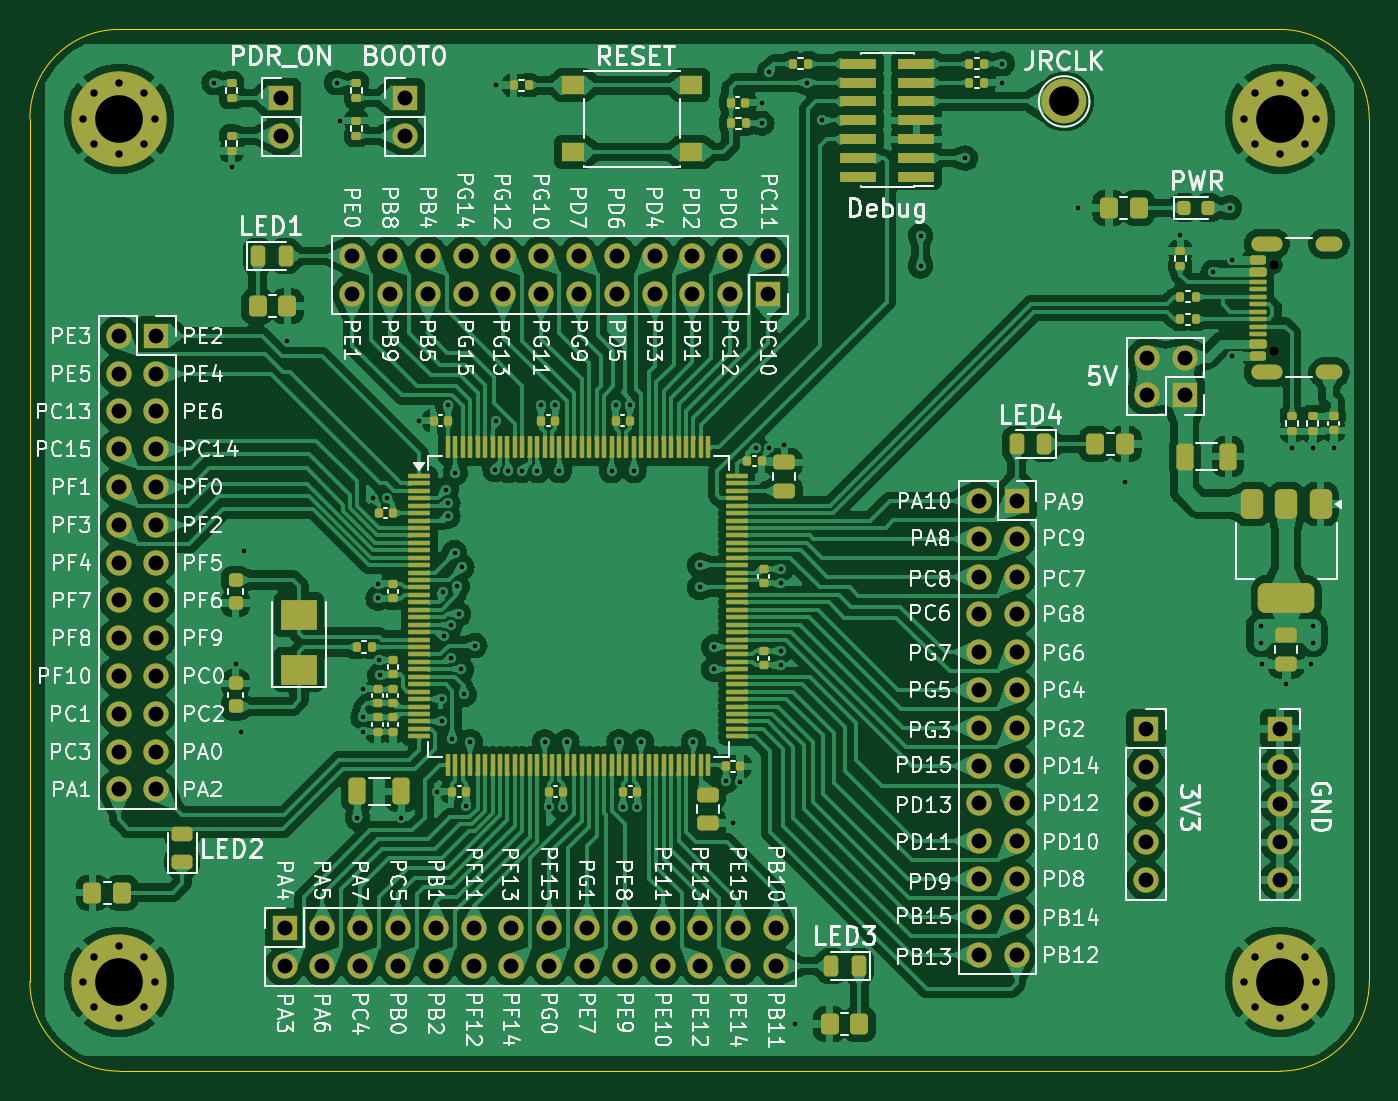
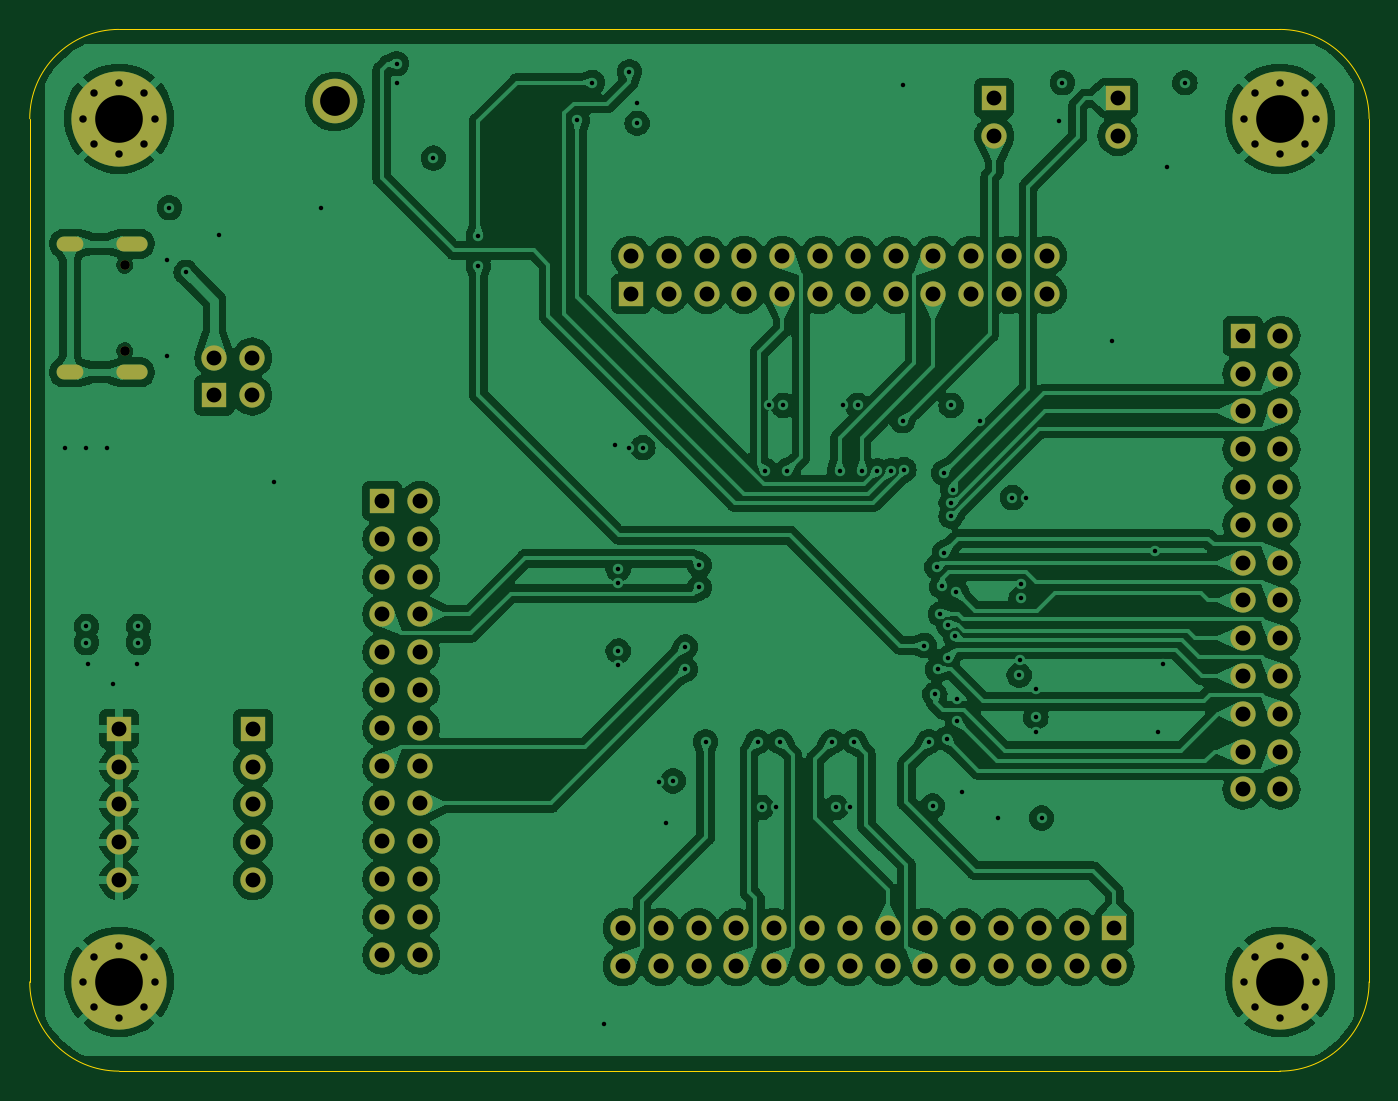
Circuit board: 12 layer files. Board 90.0 x 70.0 mm.
- bottom_copper: pcb723-B_Cu.gbr (230431 bytes)
- bottom_mask: pcb723-B_Mask.gbr (4783 bytes)
- paste: pcb723-B_Paste.gbr (459 bytes)
- bottom_silk: pcb723-B_Silkscreen.gbr (460 bytes)
- outline: pcb723-Edge_Cuts.gbr (895 bytes)
- top_copper: pcb723-F_Cu.gbr (514742 bytes)
- top_mask: pcb723-F_Mask.gbr (16045 bytes)
- paste: pcb723-F_Paste.gbr (11891 bytes)
- top_silk: pcb723-F_Silkscreen.gbr (199003 bytes)
- inner_copper: pcb723-In1_Cu.gbr (180875 bytes)
- inner_copper: pcb723-In2_Cu.gbr (197255 bytes)
- drill: pcb723.drl (4149 bytes)

=== bottom_copper: pcb723-B_Cu.gbr (230431 bytes, source omitted) ===
=== bottom_mask: pcb723-B_Mask.gbr ===
%TF.GenerationSoftware,KiCad,Pcbnew,8.0.1*%
%TF.CreationDate,2024-03-16T09:18:20+01:00*%
%TF.ProjectId,pcb723,70636237-3233-42e6-9b69-6361645f7063,rev?*%
%TF.SameCoordinates,PX55d4a80PY68e7780*%
%TF.FileFunction,Soldermask,Bot*%
%TF.FilePolarity,Negative*%
%FSLAX46Y46*%
G04 Gerber Fmt 4.6, Leading zero omitted, Abs format (unit mm)*
G04 Created by KiCad (PCBNEW 8.0.1) date 2024-03-16 09:18:20*
%MOMM*%
%LPD*%
G01*
G04 APERTURE LIST*
%ADD10R,1.700000X1.700000*%
%ADD11O,1.700000X1.700000*%
%ADD12C,3.000000*%
%ADD13C,0.800000*%
%ADD14C,6.400000*%
%ADD15C,0.650000*%
%ADD16O,2.100000X1.000000*%
%ADD17O,1.800000X1.000000*%
G04 APERTURE END LIST*
D10*
%TO.C,J6*%
X66300000Y38310000D03*
D11*
X63760000Y38310000D03*
X66300000Y35770000D03*
X63760000Y35770000D03*
X66300000Y33230000D03*
X63760000Y33230000D03*
X66300000Y30690000D03*
X63760000Y30690000D03*
X66300000Y28150000D03*
X63760000Y28150000D03*
X66300000Y25610000D03*
X63760000Y25610000D03*
X66300000Y23070000D03*
X63760000Y23070000D03*
X66300000Y20530000D03*
X63760000Y20530000D03*
X66300000Y17990000D03*
X63760000Y17990000D03*
X66300000Y15450000D03*
X63760000Y15450000D03*
X66300000Y12910000D03*
X63760000Y12910000D03*
X66300000Y10370000D03*
X63760000Y10370000D03*
X66300000Y7830000D03*
X63760000Y7830000D03*
%TD*%
D10*
%TO.C,J2*%
X16900000Y65390000D03*
D11*
X16900000Y62850000D03*
%TD*%
D10*
%TO.C,J11*%
X84000000Y23000000D03*
D11*
X84000000Y20460000D03*
X84000000Y17920000D03*
X84000000Y15380000D03*
X84000000Y12840000D03*
%TD*%
D10*
%TO.C,J9*%
X49600000Y52240000D03*
D11*
X49600000Y54780000D03*
X47060000Y52240000D03*
X47060000Y54780000D03*
X44520000Y52240000D03*
X44520000Y54780000D03*
X41980000Y52240000D03*
X41980000Y54780000D03*
X39440000Y52240000D03*
X39440000Y54780000D03*
X36900000Y52240000D03*
X36900000Y54780000D03*
X34360000Y52240000D03*
X34360000Y54780000D03*
X31820000Y52240000D03*
X31820000Y54780000D03*
X29280000Y52240000D03*
X29280000Y54780000D03*
X26740000Y52240000D03*
X26740000Y54780000D03*
X24200000Y52240000D03*
X24200000Y54780000D03*
X21660000Y52240000D03*
X21660000Y54780000D03*
%TD*%
D10*
%TO.C,J7*%
X17120000Y9600000D03*
D11*
X17120000Y7060000D03*
X19660000Y9600000D03*
X19660000Y7060000D03*
X22200000Y9600000D03*
X22200000Y7060000D03*
X24740000Y9600000D03*
X24740000Y7060000D03*
X27280000Y9600000D03*
X27280000Y7060000D03*
X29820000Y9600000D03*
X29820000Y7060000D03*
X32360000Y9600000D03*
X32360000Y7060000D03*
X34900000Y9600000D03*
X34900000Y7060000D03*
X37440000Y9600000D03*
X37440000Y7060000D03*
X39980000Y9600000D03*
X39980000Y7060000D03*
X42520000Y9600000D03*
X42520000Y7060000D03*
X45060000Y9600000D03*
X45060000Y7060000D03*
X47600000Y9600000D03*
X47600000Y7060000D03*
X50140000Y9600000D03*
X50140000Y7060000D03*
%TD*%
D12*
%TO.C,TP1*%
X69500000Y65160000D03*
%TD*%
D10*
%TO.C,J1*%
X25190000Y65390000D03*
D11*
X25190000Y62850000D03*
%TD*%
D10*
%TO.C,J4*%
X77590000Y45405000D03*
D11*
X77590000Y47945000D03*
X75050000Y45405000D03*
X75050000Y47945000D03*
%TD*%
D13*
%TO.C,H3*%
X3600000Y6000000D03*
X4302944Y7697056D03*
X4302944Y4302944D03*
X6000000Y8400000D03*
D14*
X6000000Y6000000D03*
D13*
X6000000Y3600000D03*
X7697056Y7697056D03*
X7697056Y4302944D03*
X8400000Y6000000D03*
%TD*%
D10*
%TO.C,J8*%
X8500000Y49410000D03*
D11*
X5960000Y49410000D03*
X8500000Y46870000D03*
X5960000Y46870000D03*
X8500000Y44330000D03*
X5960000Y44330000D03*
X8500000Y41790000D03*
X5960000Y41790000D03*
X8500000Y39250000D03*
X5960000Y39250000D03*
X8500000Y36710000D03*
X5960000Y36710000D03*
X8500000Y34170000D03*
X5960000Y34170000D03*
X8500000Y31630000D03*
X5960000Y31630000D03*
X8500000Y29090000D03*
X5960000Y29090000D03*
X8500000Y26550000D03*
X5960000Y26550000D03*
X8500000Y24010000D03*
X5960000Y24010000D03*
X8500000Y21470000D03*
X5960000Y21470000D03*
X8500000Y18930000D03*
X5960000Y18930000D03*
%TD*%
D15*
%TO.C,J5*%
X83630000Y48390000D03*
X83630000Y54170000D03*
D16*
X83130000Y46960000D03*
D17*
X87310000Y46960000D03*
D16*
X83130000Y55600000D03*
D17*
X87310000Y55600000D03*
%TD*%
D13*
%TO.C,H2*%
X81600000Y64000000D03*
X82302944Y65697056D03*
X82302944Y62302944D03*
X84000000Y66400000D03*
D14*
X84000000Y64000000D03*
D13*
X84000000Y61600000D03*
X85697056Y65697056D03*
X85697056Y62302944D03*
X86400000Y64000000D03*
%TD*%
%TO.C,H1*%
X3600000Y64000000D03*
X4302944Y65697056D03*
X4302944Y62302944D03*
X6000000Y66400000D03*
D14*
X6000000Y64000000D03*
D13*
X6000000Y61600000D03*
X7697056Y65697056D03*
X7697056Y62302944D03*
X8400000Y64000000D03*
%TD*%
%TO.C,H4*%
X81600000Y6000000D03*
X82302944Y7697056D03*
X82302944Y4302944D03*
X84000000Y8400000D03*
D14*
X84000000Y6000000D03*
D13*
X84000000Y3600000D03*
X85697056Y7697056D03*
X85697056Y4302944D03*
X86400000Y6000000D03*
%TD*%
D10*
%TO.C,J10*%
X75000000Y23000000D03*
D11*
X75000000Y20460000D03*
X75000000Y17920000D03*
X75000000Y15380000D03*
X75000000Y12840000D03*
%TD*%
M02*

=== paste: pcb723-B_Paste.gbr ===
%TF.GenerationSoftware,KiCad,Pcbnew,8.0.1*%
%TF.CreationDate,2024-03-16T09:18:08+01:00*%
%TF.ProjectId,pcb723,70636237-3233-42e6-9b69-6361645f7063,rev?*%
%TF.SameCoordinates,PX55d4a80PY68e7780*%
%TF.FileFunction,Paste,Bot*%
%TF.FilePolarity,Positive*%
%FSLAX46Y46*%
G04 Gerber Fmt 4.6, Leading zero omitted, Abs format (unit mm)*
G04 Created by KiCad (PCBNEW 8.0.1) date 2024-03-16 09:18:08*
%MOMM*%
%LPD*%
G01*
G04 APERTURE LIST*
G04 APERTURE END LIST*
M02*

=== bottom_silk: pcb723-B_Silkscreen.gbr ===
%TF.GenerationSoftware,KiCad,Pcbnew,8.0.1*%
%TF.CreationDate,2024-03-16T09:18:14+01:00*%
%TF.ProjectId,pcb723,70636237-3233-42e6-9b69-6361645f7063,rev?*%
%TF.SameCoordinates,PX55d4a80PY68e7780*%
%TF.FileFunction,Legend,Bot*%
%TF.FilePolarity,Positive*%
%FSLAX46Y46*%
G04 Gerber Fmt 4.6, Leading zero omitted, Abs format (unit mm)*
G04 Created by KiCad (PCBNEW 8.0.1) date 2024-03-16 09:18:14*
%MOMM*%
%LPD*%
G01*
G04 APERTURE LIST*
G04 APERTURE END LIST*
M02*

=== outline: pcb723-Edge_Cuts.gbr ===
%TF.GenerationSoftware,KiCad,Pcbnew,8.0.1*%
%TF.CreationDate,2024-03-16T09:18:23+01:00*%
%TF.ProjectId,pcb723,70636237-3233-42e6-9b69-6361645f7063,rev?*%
%TF.SameCoordinates,PX55d4a80PY68e7780*%
%TF.FileFunction,Profile,NP*%
%FSLAX46Y46*%
G04 Gerber Fmt 4.6, Leading zero omitted, Abs format (unit mm)*
G04 Created by KiCad (PCBNEW 8.0.1) date 2024-03-16 09:18:23*
%MOMM*%
%LPD*%
G01*
G04 APERTURE LIST*
%TA.AperFunction,Profile*%
%ADD10C,0.050000*%
%TD*%
G04 APERTURE END LIST*
D10*
X90000000Y6000000D02*
X90000000Y64000000D01*
X6000000Y0D02*
X84000000Y0D01*
X84000000Y70000000D02*
X6000000Y70000000D01*
X0Y64000000D02*
X0Y6000000D01*
X0Y64000000D02*
G75*
G02*
X6000000Y70000000I6000000J0D01*
G01*
X90000000Y6000000D02*
G75*
G02*
X84000000Y0I-6000000J0D01*
G01*
X6000000Y0D02*
G75*
G02*
X0Y6000000I0J6000000D01*
G01*
X84000000Y70000000D02*
G75*
G02*
X90000000Y64000000I0J-6000000D01*
G01*
M02*

=== top_copper: pcb723-F_Cu.gbr (514742 bytes, source omitted) ===
=== top_mask: pcb723-F_Mask.gbr (16045 bytes, source omitted) ===
=== paste: pcb723-F_Paste.gbr (11891 bytes, source omitted) ===
=== top_silk: pcb723-F_Silkscreen.gbr (199003 bytes, source omitted) ===
=== inner_copper: pcb723-In1_Cu.gbr (180875 bytes, source omitted) ===
=== inner_copper: pcb723-In2_Cu.gbr (197255 bytes, source omitted) ===
=== drill: pcb723.drl ===
M48
; DRILL file {KiCad 8.0.1} date 2024-03-16T09:17:41+0100
; FORMAT={-:-/ absolute / metric / decimal}
; #@! TF.CreationDate,2024-03-16T09:17:41+01:00
; #@! TF.GenerationSoftware,Kicad,Pcbnew,8.0.1
; #@! TF.FileFunction,MixedPlating,1,4
FMAT,2
METRIC
; #@! TA.AperFunction,Plated,PTH,ViaDrill
T1C0.300
; #@! TA.AperFunction,Plated,PTH,ComponentDrill
T2C0.500
; #@! TA.AperFunction,Plated,PTH,ComponentDrill
T3C0.600
; #@! TA.AperFunction,Plated,PTH,ComponentDrill
T4C1.000
; #@! TA.AperFunction,Plated,PTH,ComponentDrill
T5C2.000
; #@! TA.AperFunction,Plated,PTH,ComponentDrill
T6C3.200
; #@! TA.AperFunction,NonPlated,NPTH,ComponentDrill
T7C0.650
%
G90
G05
T1
X12.38Y66.41
X13.56Y60.78
X13.82Y27.35
X14.19Y22.79
X14.37Y34.97
X17.31Y49.03
X20.62Y66.41
X20.83Y63.87
X22.005Y17.01
X22.39Y25.7
X22.39Y23.77
X22.39Y22.81
X23.07Y38.514
X23.39Y32.73
X23.39Y31.77
X23.49Y27.63
X23.516Y26.614
X23.97Y38.54
X24.955Y17.04
X26.12Y43.71
X27.35Y18.775
X27.67Y25.0
X27.67Y23.5
X27.73Y32.17
X27.81Y29.22
X27.98Y39.08
X28.084Y38.186
X28.087Y44.73
X28.099Y37.286
X28.266Y29.996
X28.272Y27.757
X28.38Y22.33
X28.55Y34.845
X28.587Y40.2
X28.72Y32.57
X28.809Y30.714
X28.993Y27.0
X29.04Y33.87
X29.18Y25.31
X29.325Y17.81
X29.587Y22.13
X29.9Y28.6
X31.253Y40.425
X31.34Y66.25
X31.35Y43.7
X32.15Y40.35
X33.05Y40.35
X34.087Y40.36
X34.36Y44.73
X34.587Y22.13
X34.86Y17.72
X35.32Y44.73
X35.587Y40.36
X35.82Y17.72
X36.087Y22.13
X39.087Y40.36
X39.36Y44.73
X39.587Y22.13
X39.86Y17.72
X40.32Y44.73
X40.59Y40.36
X40.82Y17.72
X41.087Y22.13
X44.587Y22.13
X45.0Y34.0
X45.0Y32.5
X45.95Y28.5
X45.95Y27.0
X46.77Y19.5
X47.22Y16.68
X47.73Y19.4
X48.8Y41.9
X49.18Y65.08
X49.19Y63.69
X49.7Y67.15
X49.7Y41.9
X50.46Y33.73
X50.46Y32.77
X50.46Y28.23
X50.46Y27.27
X50.7Y42.1
X51.44Y3.16
X52.2Y66.43
X53.2Y63.89
X59.85Y56.15
X59.85Y54.1
X62.87Y61.35
X65.35Y67.7
X65.35Y66.43
X70.41Y58.01
X73.6Y39.6
X77.3Y56.2
X79.5Y53.68
X80.623Y58.01
X80.8Y54.53
X80.8Y48.03
X82.7Y29.9
X82.7Y28.8
X82.8Y27.375
X84.432Y26.0
X84.8Y41.9
X86.1Y27.375
X86.2Y41.9
X86.2Y29.9
X86.2Y28.8
X87.6Y41.9
T2
X3.6Y64.0
X3.6Y6.0
X4.303Y65.697
X4.303Y62.303
X4.303Y7.697
X4.303Y4.303
X6.0Y66.4
X6.0Y61.6
X6.0Y8.4
X6.0Y3.6
X7.697Y65.697
X7.697Y62.303
X7.697Y7.697
X7.697Y4.303
X8.4Y64.0
X8.4Y6.0
X81.6Y64.0
X81.6Y6.0
X82.303Y65.697
X82.303Y62.303
X82.303Y7.697
X82.303Y4.303
X84.0Y66.4
X84.0Y61.6
X84.0Y8.4
X84.0Y3.6
X85.697Y65.697
X85.697Y62.303
X85.697Y7.697
X85.697Y4.303
X86.4Y64.0
X86.4Y6.0
T4
X5.96Y49.41
X5.96Y46.87
X5.96Y44.33
X5.96Y41.79
X5.96Y39.25
X5.96Y36.71
X5.96Y34.17
X5.96Y31.63
X5.96Y29.09
X5.96Y26.55
X5.96Y24.01
X5.96Y21.47
X5.96Y18.93
X8.5Y49.41
X8.5Y46.87
X8.5Y44.33
X8.5Y41.79
X8.5Y39.25
X8.5Y36.71
X8.5Y34.17
X8.5Y31.63
X8.5Y29.09
X8.5Y26.55
X8.5Y24.01
X8.5Y21.47
X8.5Y18.93
X16.9Y65.39
X16.9Y62.85
X17.12Y9.6
X17.12Y7.06
X19.66Y9.6
X19.66Y7.06
X21.66Y54.78
X21.66Y52.24
X22.2Y9.6
X22.2Y7.06
X24.2Y54.78
X24.2Y52.24
X24.74Y9.6
X24.74Y7.06
X25.19Y65.39
X25.19Y62.85
X26.74Y54.78
X26.74Y52.24
X27.28Y9.6
X27.28Y7.06
X29.28Y54.78
X29.28Y52.24
X29.82Y9.6
X29.82Y7.06
X31.82Y54.78
X31.82Y52.24
X32.36Y9.6
X32.36Y7.06
X34.36Y54.78
X34.36Y52.24
X34.9Y9.6
X34.9Y7.06
X36.9Y54.78
X36.9Y52.24
X37.44Y9.6
X37.44Y7.06
X39.44Y54.78
X39.44Y52.24
X39.98Y9.6
X39.98Y7.06
X41.98Y54.78
X41.98Y52.24
X42.52Y9.6
X42.52Y7.06
X44.52Y54.78
X44.52Y52.24
X45.06Y9.6
X45.06Y7.06
X47.06Y54.78
X47.06Y52.24
X47.6Y9.6
X47.6Y7.06
X49.6Y54.78
X49.6Y52.24
X50.14Y9.6
X50.14Y7.06
X63.76Y38.31
X63.76Y35.77
X63.76Y33.23
X63.76Y30.69
X63.76Y28.15
X63.76Y25.61
X63.76Y23.07
X63.76Y20.53
X63.76Y17.99
X63.76Y15.45
X63.76Y12.91
X63.76Y10.37
X63.76Y7.83
X66.3Y38.31
X66.3Y35.77
X66.3Y33.23
X66.3Y30.69
X66.3Y28.15
X66.3Y25.61
X66.3Y23.07
X66.3Y20.53
X66.3Y17.99
X66.3Y15.45
X66.3Y12.91
X66.3Y10.37
X66.3Y7.83
X75.0Y23.0
X75.0Y20.46
X75.0Y17.92
X75.0Y15.38
X75.0Y12.84
X75.05Y47.945
X75.05Y45.405
X77.59Y47.945
X77.59Y45.405
X84.0Y23.0
X84.0Y20.46
X84.0Y17.92
X84.0Y15.38
X84.0Y12.84
T5
X69.5Y65.16
T6
X6.0Y64.0
X6.0Y6.0
X84.0Y64.0
X84.0Y6.0
T7
X83.63Y54.17
X83.63Y48.39
T3
G00X82.58Y55.6
M15
G01X83.68Y55.6
M16
G05
G00X82.58Y46.96
M15
G01X83.68Y46.96
M16
G05
G00X86.91Y55.6
M15
G01X87.71Y55.6
M16
G05
G00X86.91Y46.96
M15
G01X87.71Y46.96
M16
G05
M30

